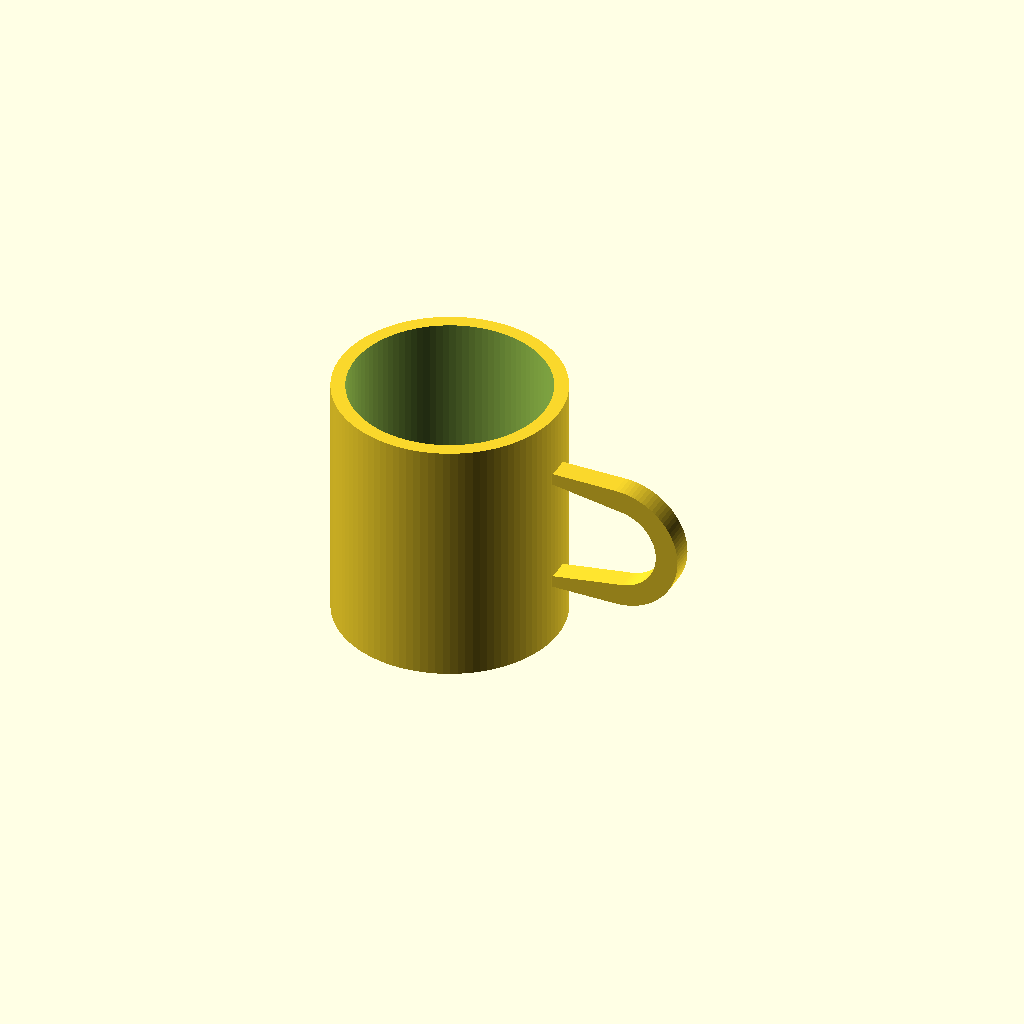
Cell 1: rendered with the file's own defaults.
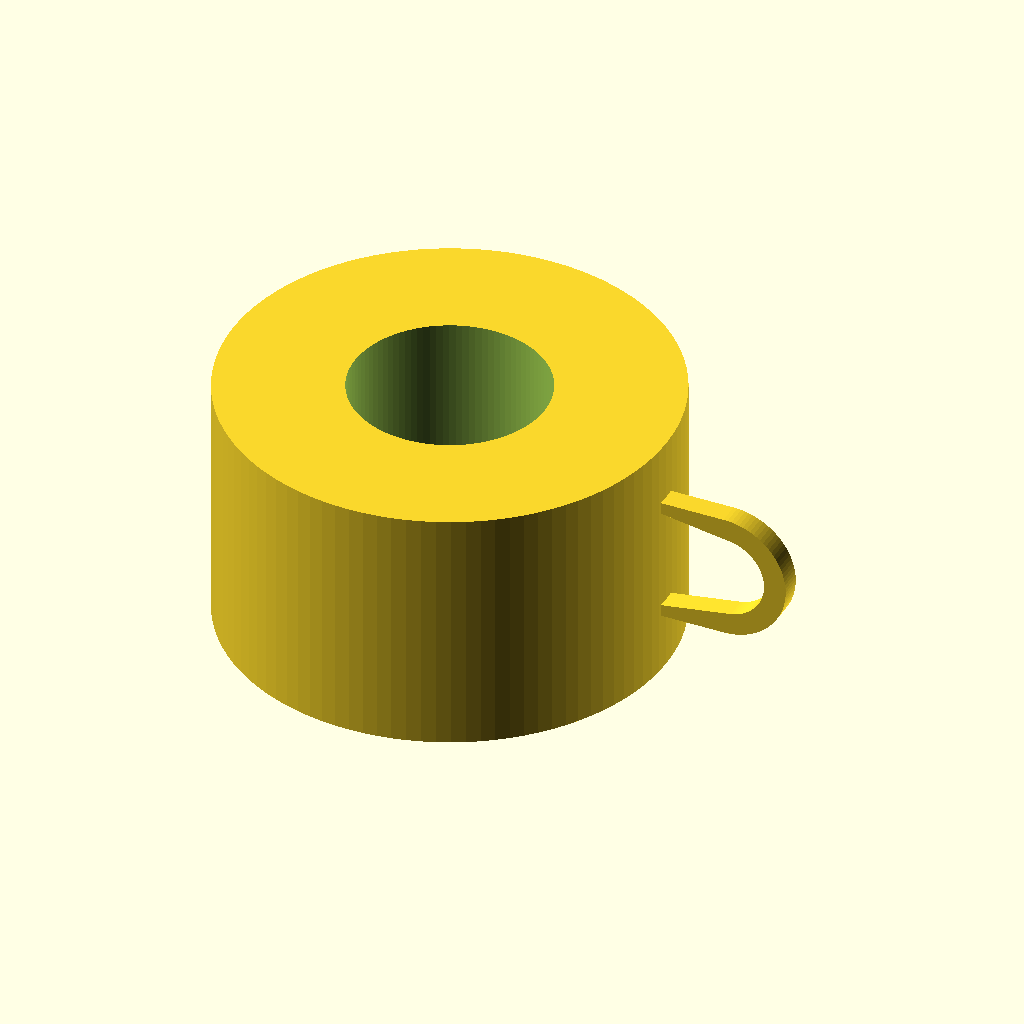
Cell 2 — outer_d set to 160, the other parameters unchanged.
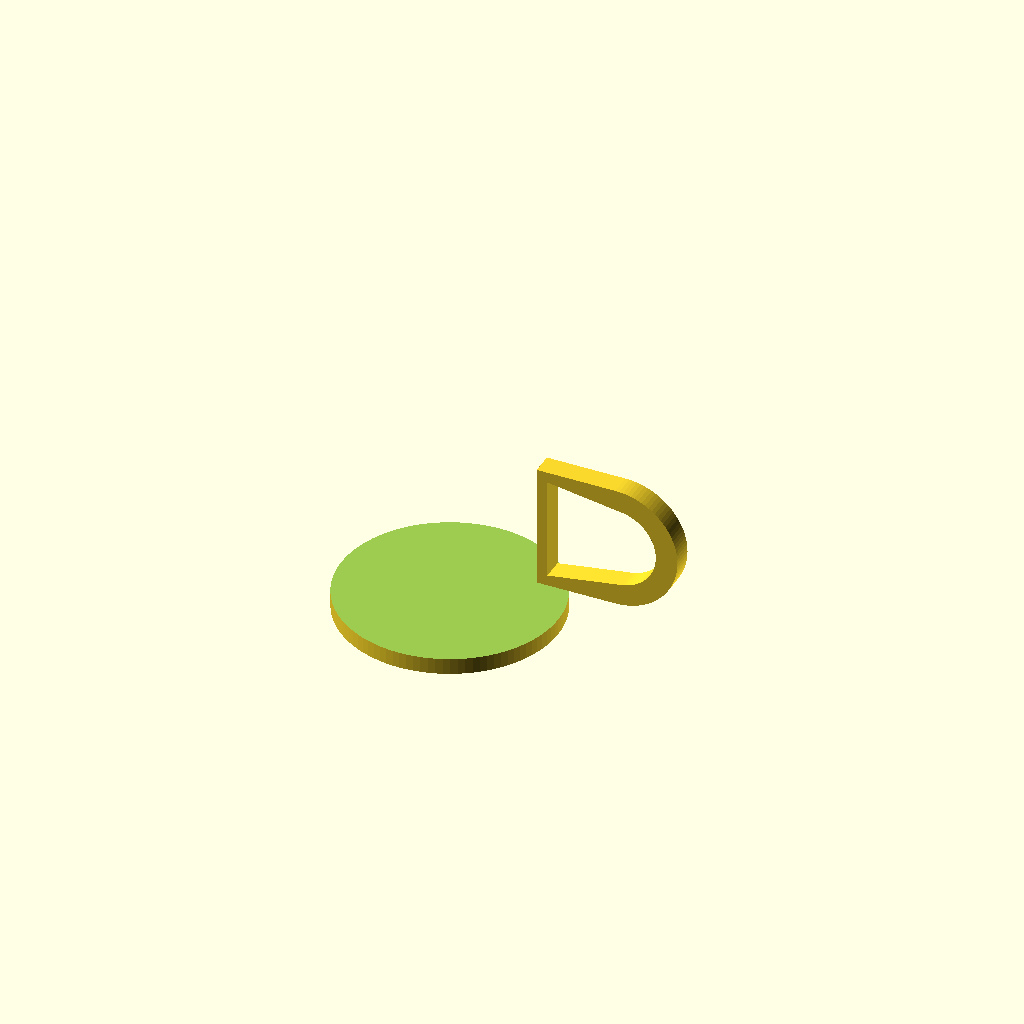
Cell 3: the same model with inner_d = 140.
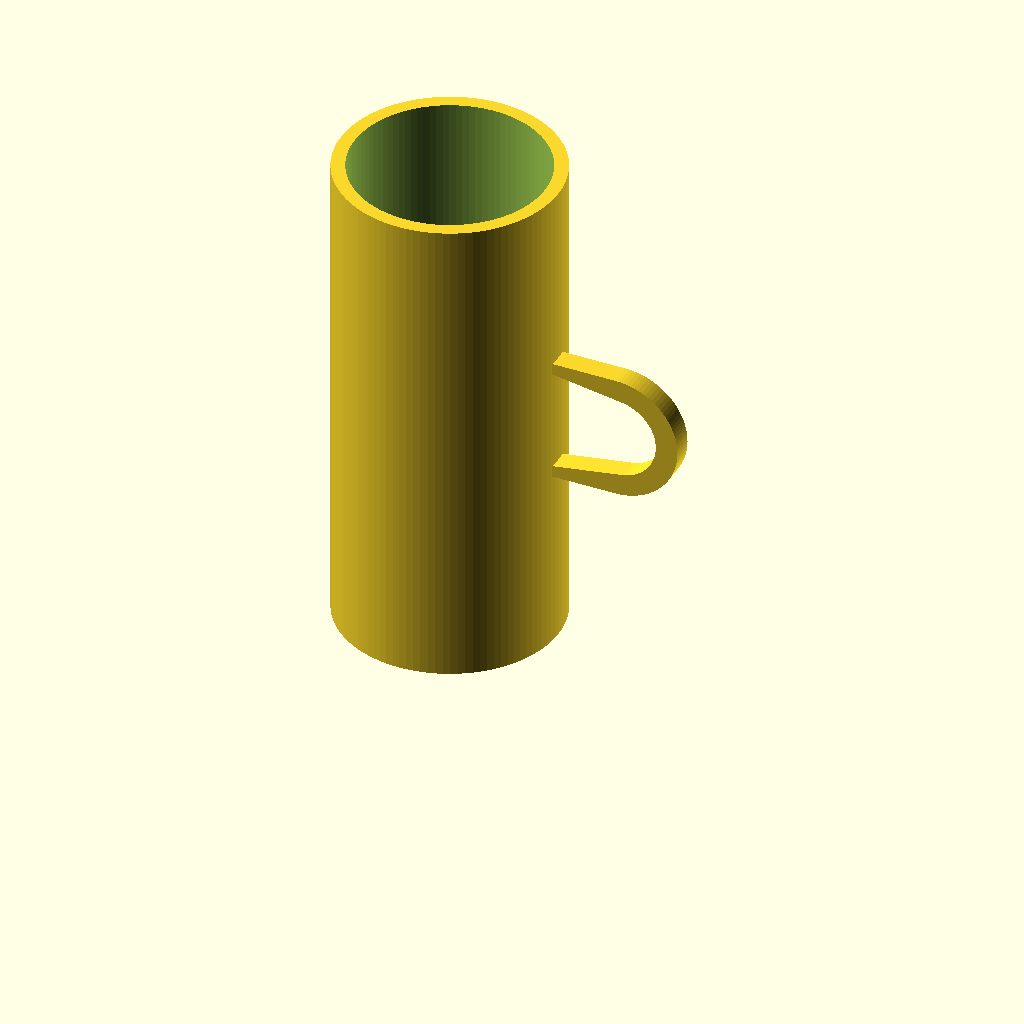
Cell 4: height = 180 (everything else at default).
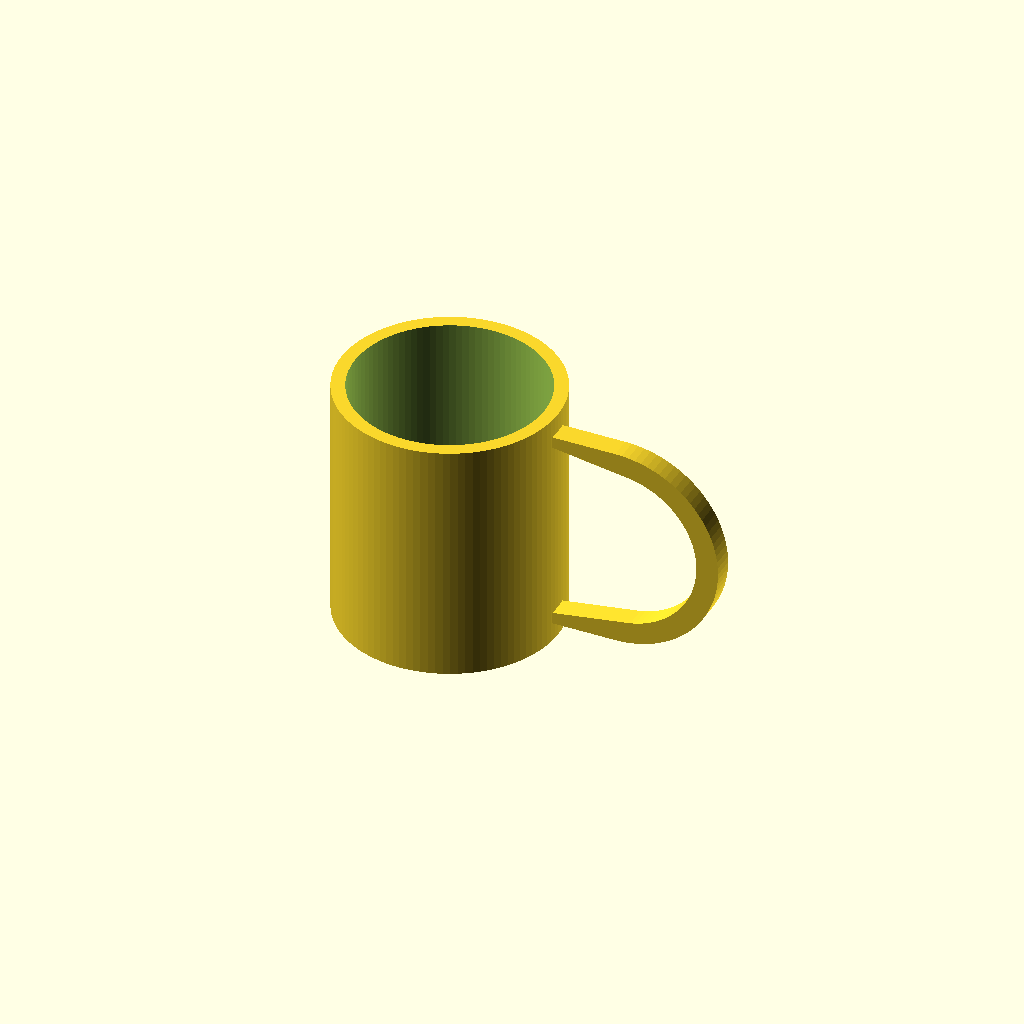
Cell 5: the same model with handle_hole_h = 60.
One fixed orthographic camera (rotation 55°, 0°, 25°; colour scheme Cornfield) for every cell.
OpenSCAD source file results/tier-2-offset-handle-mug/bare-low_claude-opus-4-8-09f9aeba6a46-2026-06-09T17-38-24-710Z/final.scad:
// マグカップ（取手は +X 方向のみ）

$fn = 100;

// ===== パラメータ =====
outer_d   = 80;   // 外径
inner_d   = 70;   // 内径
height    = 90;   // 全体高さ
bottom_th = 6;    // 底厚

outer_r = outer_d / 2;
inner_r = inner_d / 2;

// 取手パラメータ
handle_hole_h = 30;   // 内側空間の高さ
handle_hole_w = 25;   // 内側空間の幅
handle_th     = 8;    // 取手の太さ（断面）
handle_z      = height / 2;  // 取手の高さ中心

// ===== 本体 =====
module body() {
    difference() {
        cylinder(h = height, r = outer_r);
        // 内側中空
        translate([0, 0, bottom_th])
            cylinder(h = height - bottom_th + 1, r = inner_r);
    }
}

// ===== 取手（D字形状）=====
module handle() {
    // 外側半径と内側半径
    inner_handle_r = handle_hole_h / 2;          // D字の内側半円半径（高さ方向）
    outer_handle_r = inner_handle_r + handle_th; // 外側半径

    // 取手を rotate_extrude で D 字状リングとして作り、
    // 半分（外側半円側）だけを使う方式ではなく、
    // ここでは平面 D 字形を押し出して構成する。

    translate([0, 0, handle_z])
    rotate([90, 0, 0])   // XZ平面の形を Y 方向に厚みを持たせる
    linear_extrude(height = handle_th, center = true)
        difference() {
            // 外形 D 字（外側半円 + 本体側直線）
            hull() {
                // 本体側の上下端（直線部）
                translate([0, -handle_hole_h/2 - handle_th/2])
                    square([handle_th, handle_th], center = true);
                translate([0,  handle_hole_h/2 + handle_th/2])
                    square([handle_th, handle_th], center = true);
                // 外側半円
                translate([handle_hole_w, 0])
                    circle(r = outer_handle_r);
            }
            // 内側の穴
            hull() {
                translate([0, -handle_hole_h/2])
                    square([0.1, handle_th], center = true);
                translate([0,  handle_hole_h/2])
                    square([0.1, handle_th], center = true);
                translate([handle_hole_w, 0])
                    circle(r = inner_handle_r);
            }
        }
}

// ===== 組み立て =====
union() {
    body();
    // 取手を本体外周に接続（少し本体側へめり込ませて確実に union）
    translate([outer_r - 2, 0, 0])
        handle();
}
Parameter table extracted from the source (name, type, default, range or options):
outer_d: number, default 80
inner_d: number, default 70
height: number, default 90
bottom_th: number, default 6
handle_hole_h: number, default 30
handle_hole_w: number, default 25
handle_th: number, default 8
